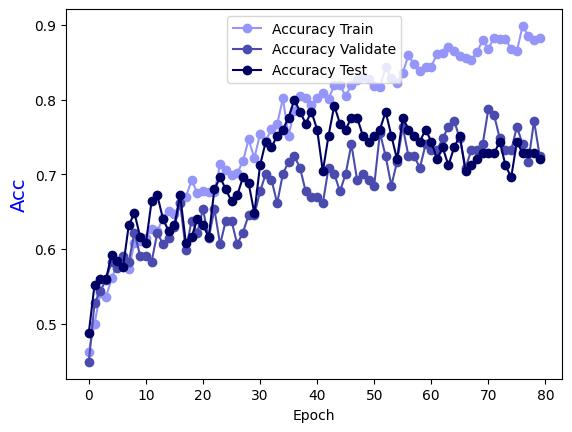

Data behind this chart, as committed beside it:
Epoch, Accuracy Train, Accuracy Validate, Accuracy Test
0.0, 0.4626, 0.4488, 0.488
1.0, 0.5, 0.5276, 0.552
2.0, 0.5405, 0.5433, 0.56
3.0, 0.5354, 0.5591, 0.56
4.0, 0.5607, 0.5827, 0.592
5.0, 0.58, 0.5748, 0.584
6.0, 0.5789, 0.5906, 0.576
7.0, 0.5729, 0.5827, 0.632
8.0, 0.6083, 0.622, 0.648
9.0, 0.6103, 0.5906, 0.616
10.0, 0.6154, 0.5906, 0.608
11.0, 0.6265, 0.5827, 0.664
12.0, 0.6235, 0.622, 0.672
13.0, 0.6417, 0.6063, 0.64
14.0, 0.6508, 0.6142, 0.624
15.0, 0.6468, 0.6299, 0.632
16.0, 0.6619, 0.6614, 0.672
17.0, 0.669, 0.5984, 0.608
18.0, 0.6923, 0.6378, 0.616
19.0, 0.6751, 0.622, 0.64
20.0, 0.6771, 0.6535, 0.632
21.0, 0.6761, 0.6142, 0.616
22.0, 0.6761, 0.6535, 0.68
23.0, 0.7136, 0.6063, 0.696
24.0, 0.7055, 0.6378, 0.68
25.0, 0.6994, 0.6378, 0.664
26.0, 0.7014, 0.6063, 0.672
27.0, 0.7176, 0.622, 0.696
28.0, 0.747, 0.6457, 0.688
29.0, 0.7217, 0.6457, 0.648
30.0, 0.754, 0.6772, 0.712
31.0, 0.7449, 0.7008, 0.744
32.0, 0.7611, 0.6929, 0.736
33.0, 0.7672, 0.6614, 0.752
34.0, 0.8016, 0.7008, 0.76
35.0, 0.752, 0.7165, 0.776
36.0, 0.7854, 0.7244, 0.8
37.0, 0.8047, 0.7087, 0.784
38.0, 0.8026, 0.6772, 0.768
39.0, 0.7925, 0.6693, 0.784
40.0, 0.8026, 0.6693, 0.76
41.0, 0.8087, 0.6614, 0.704
42.0, 0.8006, 0.7087, 0.752
43.0, 0.8198, 0.7008, 0.792
44.0, 0.8198, 0.6772, 0.768
45.0, 0.8047, 0.7008, 0.76
46.0, 0.8198, 0.7402, 0.776
47.0, 0.8269, 0.6929, 0.776
48.0, 0.831, 0.7008, 0.752
49.0, 0.8279, 0.6929, 0.744
50.0, 0.8188, 0.685, 0.752
51.0, 0.8168, 0.7559, 0.76
52.0, 0.8431, 0.7244, 0.784
53.0, 0.8289, 0.685, 0.752
54.0, 0.8229, 0.7165, 0.72
55.0, 0.836, 0.7638, 0.776
56.0, 0.8593, 0.7244, 0.76
57.0, 0.8472, 0.7244, 0.752
58.0, 0.8391, 0.7087, 0.744
59.0, 0.8441, 0.7402, 0.76
... 20 more rows
